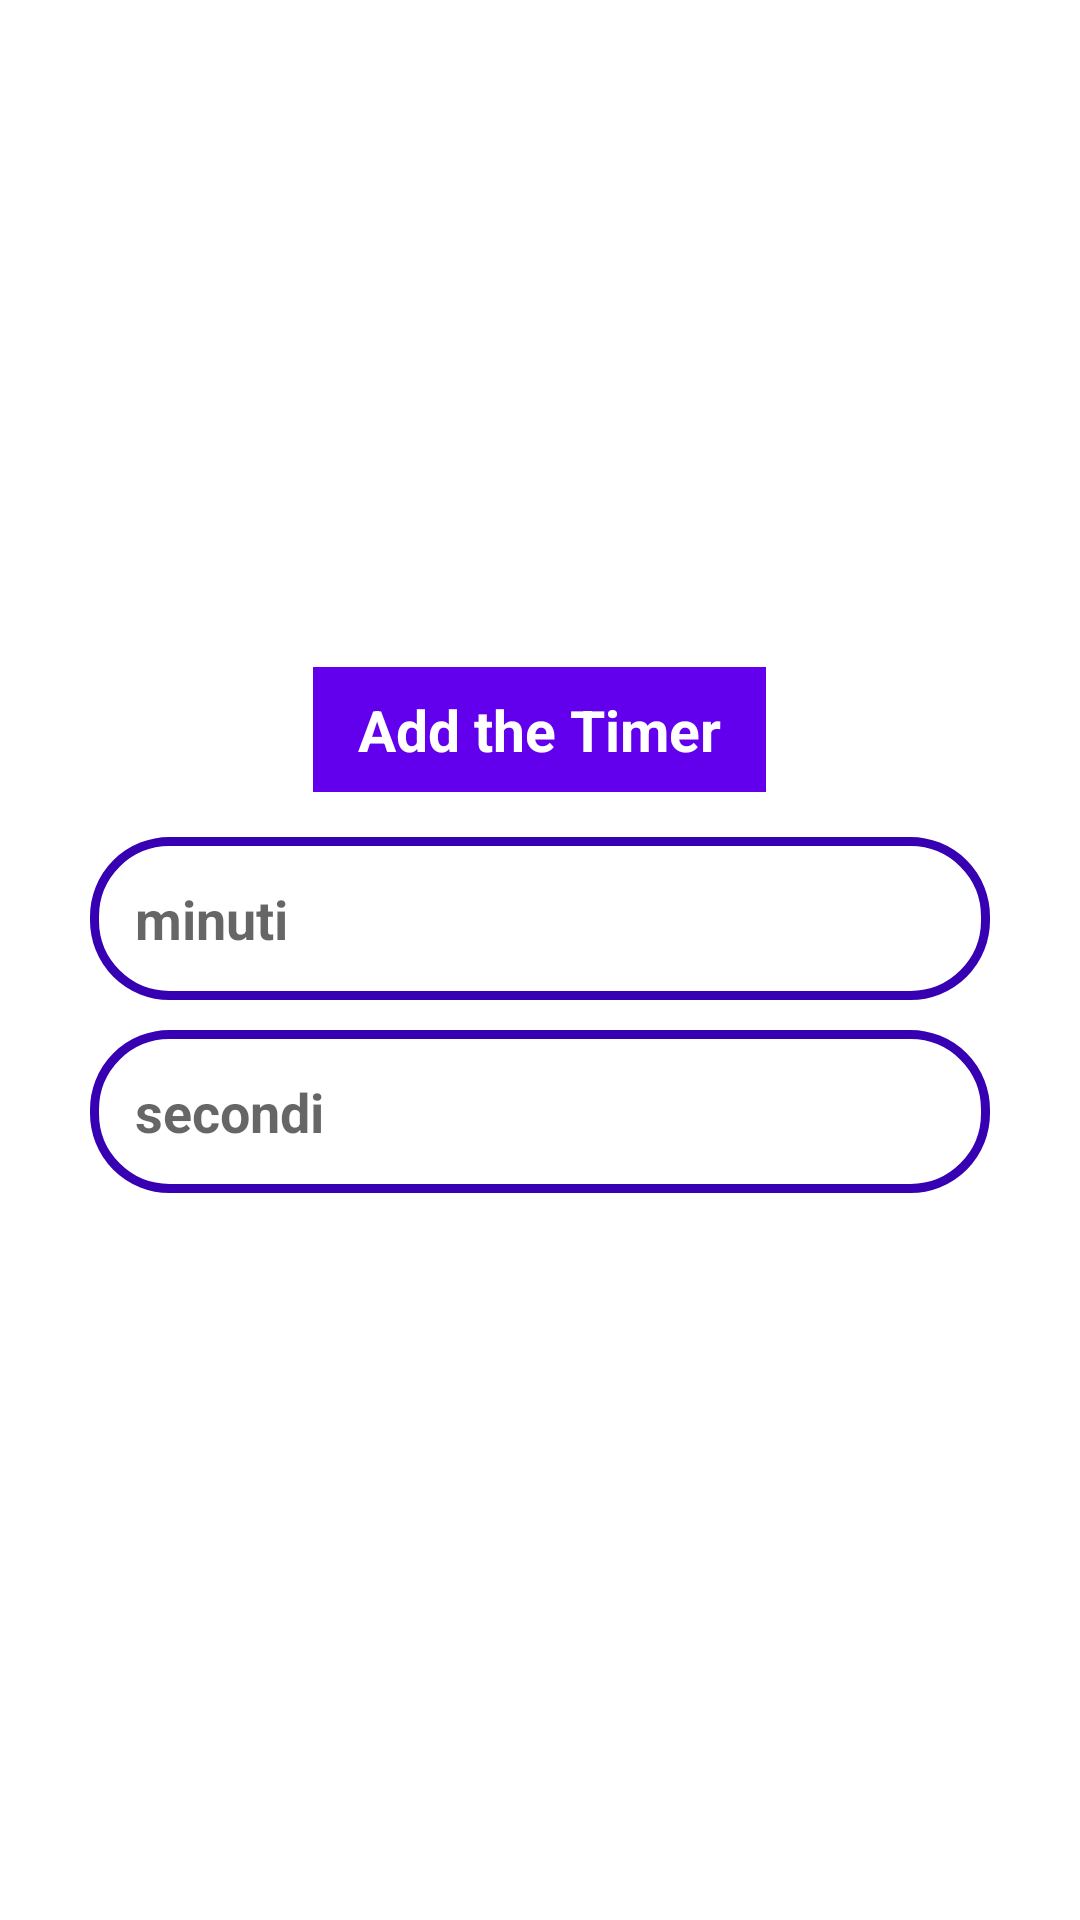

Reconstruct the res/layout file that produces this screen, plus the resources it refers to.
<!-- AndroidManifest.xml: application theme Theme.Timers -->
<!-- res/layout/add_item.xml -->
<?xml version="1.0" encoding="utf-8"?>
<LinearLayout
    xmlns:android="http://schemas.android.com/apk/res/android"
    android:layout_width="match_parent"
    android:layout_height="match_parent"
    android:orientation="vertical"
    android:gravity="center"
    android:layout_margin="14sp">

    <LinearLayout
        android:layout_width="match_parent"
        android:layout_height="match_parent"
        android:orientation="vertical"
        android:paddingBottom="15dp"
        android:paddingLeft="15dp"
        android:paddingRight="15dp"
        android:gravity="center"
        android:paddingTop="10dp">

        <TextView
            android:layout_width="wrap_content"
            android:layout_height="wrap_content"
            android:text="Add the Timer"
            android:textStyle="bold"
            android:textSize="19dp"
            android:textColor="@color/white"
            android:background="@color/purple_500"
            android:layout_gravity="center"
            android:gravity="center"
            android:paddingLeft="15dp"
            android:paddingBottom="8dp"
            android:paddingRight="15dp"
            android:paddingTop="8dp"/>

        <EditText
            android:id="@+id/minutes"
            android:layout_width="match_parent"
            android:layout_height="wrap_content"
            android:hint="minuti"
            android:padding="15dp"
            android:background="@drawable/shape_background"
            android:inputType="phone"
            android:textSize="18dp"
            android:layout_marginLeft="15dp"
            android:layout_marginRight="15dp"
            android:layout_marginBottom="5dp"
            android:layout_marginTop="15dp"
            android:textColor="@color/purple_500"
            android:textStyle="bold"/>

        <EditText
            android:id="@+id/seconds"
            android:layout_width="match_parent"
            android:layout_height="wrap_content"
            android:hint="secondi"
            android:padding="15dp"
            android:background="@drawable/shape_background"
            android:inputType="phone"
            android:textSize="18dp"
            android:textColor="@color/purple_500"
            android:layout_marginLeft="15dp"
            android:layout_marginRight="15dp"
            android:layout_marginBottom="15dp"
            android:layout_marginTop="5dp"
            android:textStyle="bold"/>
    </LinearLayout>

</LinearLayout>
<!-- resources referenced by this layout -->
<resources>
  <color name="white">#FFFFFFFF</color>
  <!-- drawable shape_background (drawable) -->
  <?xml version="1.0" encoding="utf-8"?>
  <shape
      xmlns:android="http://schemas.android.com/apk/res/android"
      android:shape="rectangle">
  
      <solid android:color="@color/white"/>
      <stroke android:color="@color/blue_500"
          android:width="3dp"/>
      <corners android:radius="25dp"/>
  
  </shape>
  <style name="Theme.Timers" parent="Theme.MaterialComponents.DayNight.DarkActionBar">
          
          <item name="colorPrimary">@color/blue_500</item>
          <item name="colorPrimaryVariant">@color/purple_700</item>
          <item name="colorOnPrimary">@color/white</item>
          
          <item name="colorSecondary">@color/blue_500</item>
          <item name="colorSecondaryVariant">@color/blue_500</item>
          <item name="colorOnSecondary">@color/black</item>
          
          <item name="android:statusBarColor" tools:targetApi="l">?attr/colorPrimaryVariant</item>
          
      </style>
  <color name="blue_500">#FF3700B3</color>
  <color name="purple_700">#FF3700B3</color>
  <color name="black">#FF000000</color>
  <!-- not gathered from this repository: default colours our renderer supplied (Android Studio template values) -->
  <color name="purple_500">#FF6200EE</color>
</resources>
